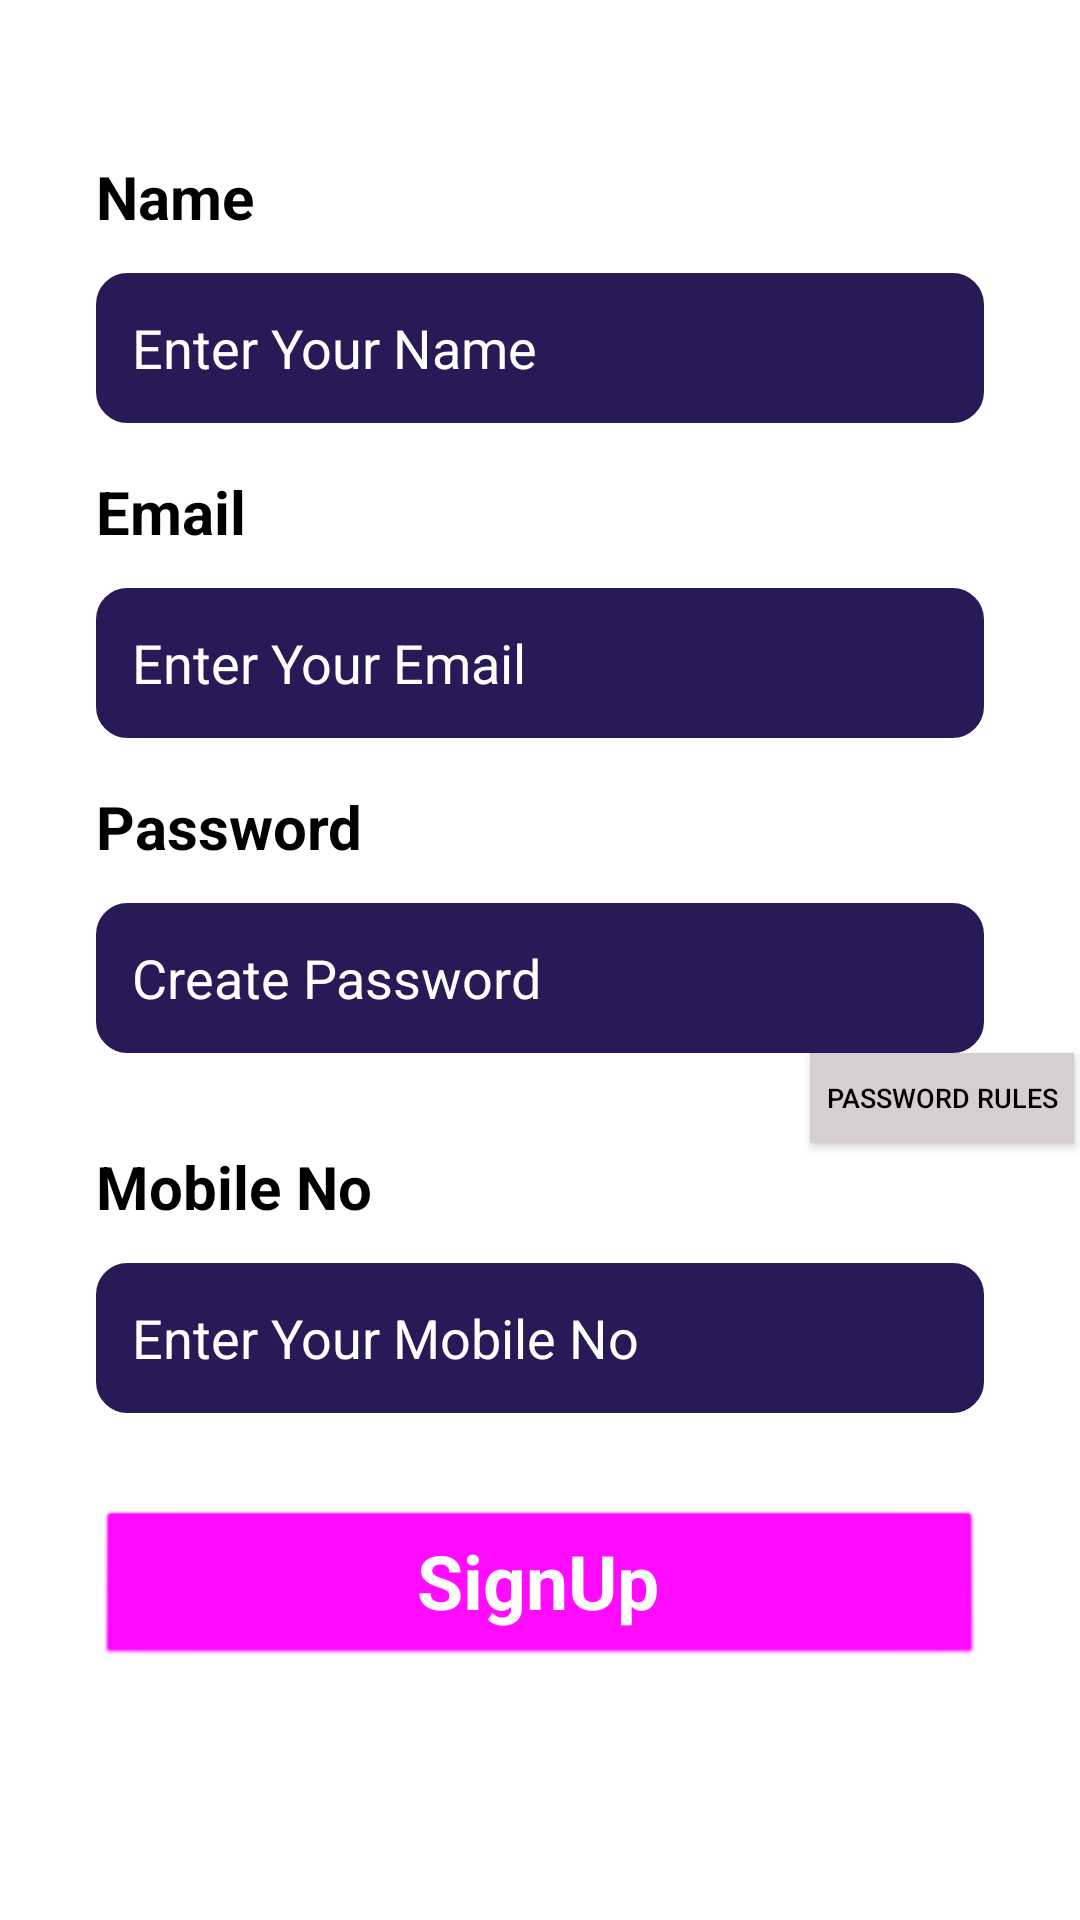

This screen was rendered from an Android layout file. Write that file and the resources it references.
<!-- AndroidManifest.xml: application theme Theme.FinanceFit -->
<!-- res/layout/activity_signup.xml -->
<?xml version="1.0" encoding="utf-8"?>
<ScrollView xmlns:android="http://schemas.android.com/apk/res/android"
    xmlns:app="http://schemas.android.com/apk/res-auto"
    xmlns:tools="http://schemas.android.com/tools"
    android:layout_width="match_parent"
    android:layout_height="match_parent"
    android:fillViewport="true"
    android:background="#fff">
    <androidx.constraintlayout.widget.ConstraintLayout
        android:layout_width="match_parent"
        android:layout_height="match_parent"
        android:background="#fff"
        tools:context=".Signup">

        <ImageView
            android:id="@+id/imageView"
            android:layout_width="wrap_content"
            android:layout_height="wrap_content"
            android:scaleType="centerCrop"
            app:layout_constraintEnd_toEndOf="parent"
            app:layout_constraintStart_toStartOf="parent"
            app:layout_constraintTop_toTopOf="parent"
            app:srcCompat="@drawable/top_background" />

        <TextView
            android:id="@+id/textView"
            android:layout_width="wrap_content"
            android:layout_height="wrap_content"
            android:layout_marginStart="32sp"
            android:layout_marginTop="32sp"
            android:text="Create \nAccount"
            android:textColor="#ffffff"
            android:textSize="30sp"
            android:textStyle="bold"
            app:layout_constraintStart_toStartOf="parent"
            app:layout_constraintTop_toTopOf="parent" />

        <LinearLayout
            android:layout_width="match_parent"
            android:layout_height="wrap_content"
            android:orientation="vertical"
            app:layout_constraintBottom_toBottomOf="parent"
            app:layout_constraintEnd_toEndOf="parent"
            app:layout_constraintStart_toStartOf="parent"
            app:layout_constraintTop_toBottomOf="@+id/imageView">

            <TextView
                android:id="@+id/textView10"
                android:layout_width="match_parent"
                android:layout_height="wrap_content"
                android:layout_marginStart="32sp"
                android:text="Name"
                android:textColor="#000000"
                android:textSize="20sp"
                android:textStyle="bold" />

            <EditText
                android:id="@+id/editTextTextPersonName3"
                android:layout_width="match_parent"
                android:layout_height="50sp"
                android:layout_marginStart="32sp"
                android:layout_marginTop="12sp"
                android:layout_marginEnd="32sp"
                android:background="@drawable/edittext_background"
                android:ems="10"
                android:hint="Enter Your Name"
                android:inputType="textPersonName"
                android:padding="12sp"
                android:textColor="#ffffff"
                android:textColorHint="#ffffff"
                android:textSize="18sp" />

            <TextView
                android:id="@+id/textView2"
                android:layout_width="match_parent"
                android:layout_height="wrap_content"
                android:layout_marginStart="32sp"
                android:layout_marginTop="16sp"
                android:text="Email"
                android:textColor="#000000"
                android:textSize="20sp"
                android:textStyle="bold" />

            <EditText
                android:id="@+id/editTextTextPersonName"
                android:layout_width="match_parent"
                android:layout_height="50sp"
                android:layout_marginStart="32sp"
                android:layout_marginTop="12sp"
                android:layout_marginEnd="32sp"
                android:background="@drawable/edittext_background"
                android:ems="10"
                android:hint="Enter Your Email"
                android:inputType="textPersonName"
                android:padding="12sp"
                android:textColor="#ffffff"
                android:textColorHint="#ffffff"
                android:textSize="18sp" />

            <TextView
                android:id="@+id/textView6"
                android:layout_width="match_parent"
                android:layout_height="wrap_content"
                android:layout_marginStart="32sp"
                android:layout_marginTop="16sp"
                android:text="Password"
                android:textColor="#000000"
                android:textSize="20sp"
                android:textStyle="bold" />

            <EditText
                android:id="@+id/editTextTextPersonName2"
                android:layout_width="match_parent"
                android:layout_height="50sp"
                android:layout_marginStart="32sp"
                android:layout_marginTop="12sp"
                android:layout_marginEnd="32sp"
                android:background="@drawable/edittext_background"
                android:ems="10"
                android:hint="Create Password "
                android:inputType="textPassword"
                android:padding="12sp"
                android:textColor="#ffffff"
                android:textColorHint="#ffffff"
                android:textSize="18sp" />

            <androidx.appcompat.widget.AppCompatButton
                android:id="@+id/btnRules"
                android:layout_width="wrap_content"
                android:layout_height="30sp"
                android:layout_marginLeft="270sp"
                android:background="#D5CFCF"
                android:text="Password Rules"
                android:textColor="#000"
                android:textSize="9sp" />

            <TextView
                android:id="@+id/textView11"
                android:layout_width="match_parent"
                android:layout_height="wrap_content"
                android:layout_marginStart="32sp"
                android:layout_marginTop="1sp"
                android:text="Mobile No"
                android:textColor="#000000"
                android:textSize="20sp"
                android:textStyle="bold" />

            <EditText
                android:id="@+id/editTextTextPersonName4"
                android:layout_width="match_parent"
                android:layout_height="50sp"
                android:layout_marginStart="32sp"
                android:layout_marginTop="12sp"
                android:layout_marginEnd="32sp"
                android:background="@drawable/edittext_background"
                android:ems="10"
                android:hint="Enter Your Mobile No"
                android:inputType="number"
                android:padding="12sp"
                android:textColor="#ffffff"
                android:textColorHint="#ffffff"
                android:textSize="18sp" />

            <Button
                android:id="@+id/button"
                style="@android:style/Widget.Button"
                android:layout_width="match_parent"
                android:layout_height="53sp"
                android:layout_marginStart="32sp"
                android:layout_marginTop="32sp"
                android:layout_marginEnd="32sp"
                android:layout_marginBottom="32sp"
                android:backgroundTint="@drawable/button_background"
                android:text="SignUp"
                android:textColor="#ffffff"
                android:textSize="25sp"
                android:textStyle="bold" />
        </LinearLayout>

    </androidx.constraintlayout.widget.ConstraintLayout>

</ScrollView>
<!-- resources referenced by this layout -->
<resources>
  <!-- drawable button_background (drawable) -->
  <?xml version="1.0" encoding="utf-8"?>
  
  <selector xmlns:android="http://schemas.android.com/apk/res/android">
  <item>
      <shape android:shape="rectangle">
          <gradient android:startColor="#B74CFC" android:endColor="#6E56E2" android:angle="0"/>
          <corners android:radius="10sp"/>
      </shape>
  </item>
  </selector>
  <!-- drawable edittext_background (drawable) -->
  <?xml version="1.0" encoding="utf-8"?>
  
  <selector xmlns:android="http://schemas.android.com/apk/res/android">
  <item>
      <shape android:shape="rectangle">
          <corners android:radius="10sp"/>
          <solid android:color="#281A56" />
          <stroke android:color="#281A56" android:width="1sp"/>
      </shape>
  </item>
  </selector>
  <style name="Theme.FinanceFit" parent="Theme.MaterialComponents.DayNight.NoActionBar">
          
          <item name="colorPrimary">@color/purple_500</item>
          <item name="colorPrimaryVariant">@color/purple_700</item>
          <item name="colorOnPrimary">@color/white</item>
          
          <item name="colorSecondary">@color/teal_200</item>
          <item name="colorSecondaryVariant">@color/teal_700</item>
          <item name="colorOnSecondary">@color/black</item>
          
          <item name="android:statusBarColor">#130041</item>
  
          
      </style>
  <!-- not gathered from this repository: default colours our renderer supplied (Android Studio template values) -->
  <color name="purple_500">#FF6200EE</color>
  <color name="purple_700">#FF3700B3</color>
  <color name="teal_200">#FF03DAC5</color>
  <color name="teal_700">#FF018786</color>
  <color name="black">#FF000000</color>
  <color name="white">#FFFFFFFF</color>
</resources>
